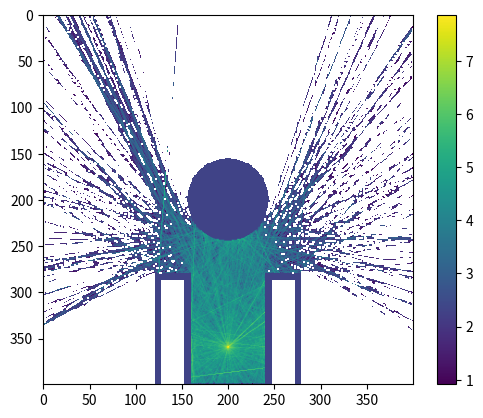

Recreate this plot in Python.
import numpy as np
import math, random
import matplotlib.pyplot as plt

npart = 1000
nx = 400
ny = 400

s = (nx, ny)  # setting matrix dimension

hyst = np.zeros(s)  # float64

a = np.zeros(s, dtype=int)  # int64

logical = True

# Geometry
al = 8  # domain dimension
ar = 1  # cylinder radius

dx = al / nx
dy = al / ny

dl = dx * 0.5  # verifica se ci passo

# introduce a cilinder
x_axis = range(nx)  # from 0 to nx-1
y_axis = range(ny)  # from 0 to ny-1

		
# exploring space
for ix in x_axis:
	for iy in y_axis:
		x = (ix * dx) + (0.5 * dx)
		y = (iy * dy) + (0.5 * dy)

		exist = (x - al / 2) ** 2 + (y - al / 2) ** 2

		if (((x - al / 2) ** 2 + (y - al / 2) ** 2) < (al * 0.1)):
		    a[ix, iy] = 2

		#if (((x - al / 2) ** 2 + (y - al / 2) ** 2) < (al * 0.095)):
		    #a[ix, iy] = 0

		# nozzle
		if (y > al * 0.6 and y < al * 0.7 and x > al * 0.7):
		    a[ix, iy] = 2
		if (y > al * 0.62 and y < al * 0.68 and x > al * 0.72):
		    a[ix, iy] = 0

		if (y > al * 0.3 and y < al * 0.4 and x > al * 0.7):
		    a[ix, iy] = 2
		if (y > al * 0.32 and y < al * 0.38 and x > al * 0.72):
		    a[ix, iy] = 0

escape = 0

pi = 3.1415926535
part = range(npart)  # from 0 to npart-1

#start move
num = 0
for i in part:
	# implementing sources
	weight = 1  # initial weight
	x = al * 0.9
	y = al * 0.5
	z = 0
	mu = 2 * (random.uniform(0, 1)) - 1
	phi = 2 * pi * random.uniform(0, 1)
	print (num)
	num = num +1



	while True:
		#print("i: ", i, " x: ", x, " y: ", y," mu: " , mu," phi: ", phi)
		st = math.sqrt(1 - (mu ** 2))

		deltaz = dl * mu
		deltax = dl * st * math.cos(phi)
		deltay = dl * st * math.sin(phi)

		xold = x
		yold = y
		zold = z

		x = x + deltax
		y = y + deltay
		z = z + deltaz

		# check for obstacles

		ix = int(x / dx)
		iy = int(y / dy) 
		
	
		
		if (ix >= 0 and ix < nx and iy >= 0 and iy < ny):
			hyst[ix, iy] = hyst[ix, iy] + weight
		'''
		# collisions with gas atoms
		if random.uniform(0, 1) < 1 - math.exp(-dl):
			mu = 2 * (random.uniform(0, 1) ) - 1
			phi = 2 * pi * random.uniform(0, 1)
			st = math.sqrt(1 - mu ** 2)
			'''
			
		
			
        	# am i out of domain?
		if (ix < 0 or ix >= nx-1 or iy < 0 or iy >= ny-1):
			break
		else:

			# am I inside absorbing obstacle?
			if (a[ix, iy] == 1):
				break

			# am I inside diffusing obstacle?
			if (a[ix, iy] == 2):
				while True:					
					x = xold
					y = yold
					z = zold

					mu = 2 * (random.uniform(0, 1)) - 1
					phi = 2 * pi * random.uniform(0, 1)
					st = math.sqrt(1 - mu ** 2)

					deltaz = dl * mu
					deltax = dl * st * math.cos(phi)
					deltay = dl * st * math.sin(phi)

					x = x + deltax
					y = y + deltay
					z = z + deltaz

					ix = int(x / dx) 
					iy = int(y / dy) 

					if (a[ix, iy] == 0):
						break

	escape = escape + weight

escape = escape / npart


#end move

hyst = np.divide(hyst, npart * dx * (dy + 0.00001))

for ix in x_axis:
    for iy in y_axis:
        if (a[ix, iy] != 0):
            hyst[ix, iy] = 10


'''
#Print Matrix Function
def matprint(mat, fmt="g"):
    col_maxes = [max([len(("{:"+fmt+"}").format(x)) for x in col]) for col in mat.T]
    for x in mat:
        for i, y in enumerate(x):
            print(("{:"+str(col_maxes[i])+fmt+"}").format(y), end="  ")
        print("")

matprint(hyst)	
'''

#Plot
hyst_log = np.log(hyst)

plt.imshow(hyst_log)
plt.colorbar()
plt.show(block=True)
